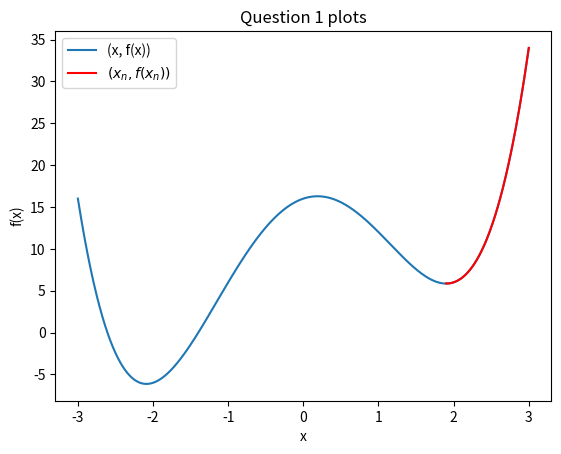
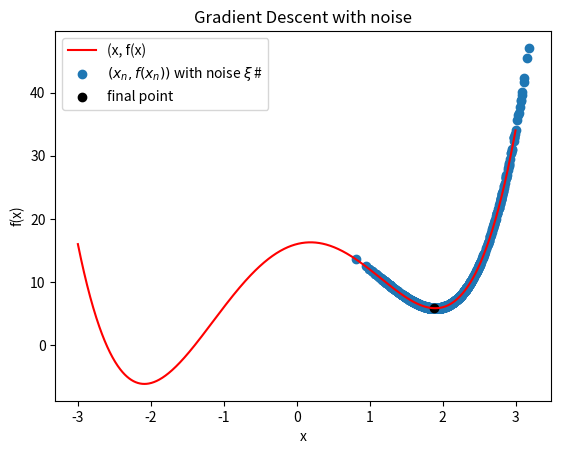

Recreate these plots in Python, in order.
#This program implements stochastic gradient descent and noisy stochastic
#gradient descent

import numpy as np 
import matplotlib.pyplot as plt

def question_1():

	x = np.linspace(-3, 3, 1000)
	y = f(x)
	grad_des_x = run_gradient_descent(3, 3000, 0.001)
	
	fig = plt.figure()
	axes = fig.add_subplot(1,1,1)
	axes.set_xlabel("x")
	axes.set_ylabel("f(x)")
	axes.set_title("Question 1 plots")
	axes.plot(x, y, label = "(x, f(x))")
	axes.plot(grad_des_x, f(grad_des_x), label = "$(x_n, f(x_n))$", color = "red")
	size_n = [20,25,30]
	fig2 = plt.figure()
	axes2 = fig2.add_subplot(1,1,1)
	axes2.set_xlabel("x")
	axes2.set_ylabel("f(x)")
	axes2.set_title("Gradient Descent with noise")
	axes2.plot(x, y, label = "(x, f(x)", color = "red")
	
	noise_grad_des_x = run_noisy_gradient_descent(3, 0.2, 3000, 0.001)
	axes2.scatter(noise_grad_des_x, f(noise_grad_des_x), 
		label = "$(x_n, f(x_n))$ with noise $\\xi $ #")
	axes2.scatter(noise_grad_des_x[-1], f(noise_grad_des_x[-1]), 
		color = "black", label = "final point")
	
	axes.legend()
	axes2.legend()
	plt.show()

def f(x):

	return x ** 4 - 8 * (x ** 2) + 3 * x + 16

def df_dx(x):

	return 4 * (x ** 3) - 16 * x + 3

def run_gradient_descent(x_0, N, eta):

	X = [x_0]
	for i in range(N):
		x_1 = x_0 - eta * df_dx(x_0)
		x_0 = x_1
		X.append(x_0)

	return np.asarray(X)

def run_noisy_gradient_descent(x_0, sigma_0, N, eta):
	X = [x_0]

	for i in range(N):
		n =  np.random.normal(0, sigma_0)
		x_1 = x_0 - eta * df_dx(x_0) + n
		print(n, sigma_0)
		x_0 = x_1
		sigma_0 = 0.999 * sigma_0
		X.append(x_0)

	return np.asarray(X)

def question_2():

	label1_x = [-1, 1, -2]
	label2_x = [2, 4, 1]
	label1_y = [-2, 3, 0]
	label2_y = [-3, 2, -2]

	fig = plt.figure()
	axes = fig.add_subplot(1,1,1)
	axes.set_xlabel("x")
	axes.set_ylabel("y")
	axes.set_title("Question 2 plot")
	axes.scatter(label1_x, label1_y, color = "red", label = "l = 1")
	axes.scatter(label2_x, label2_y, color = "blue", label = "l = -1")
	axes.text(1, -2, "SV")
	axes.text(-1, -2, "SV")
	plt.show()

if __name__ == "__main__":
	question_1()
	#question_2()
